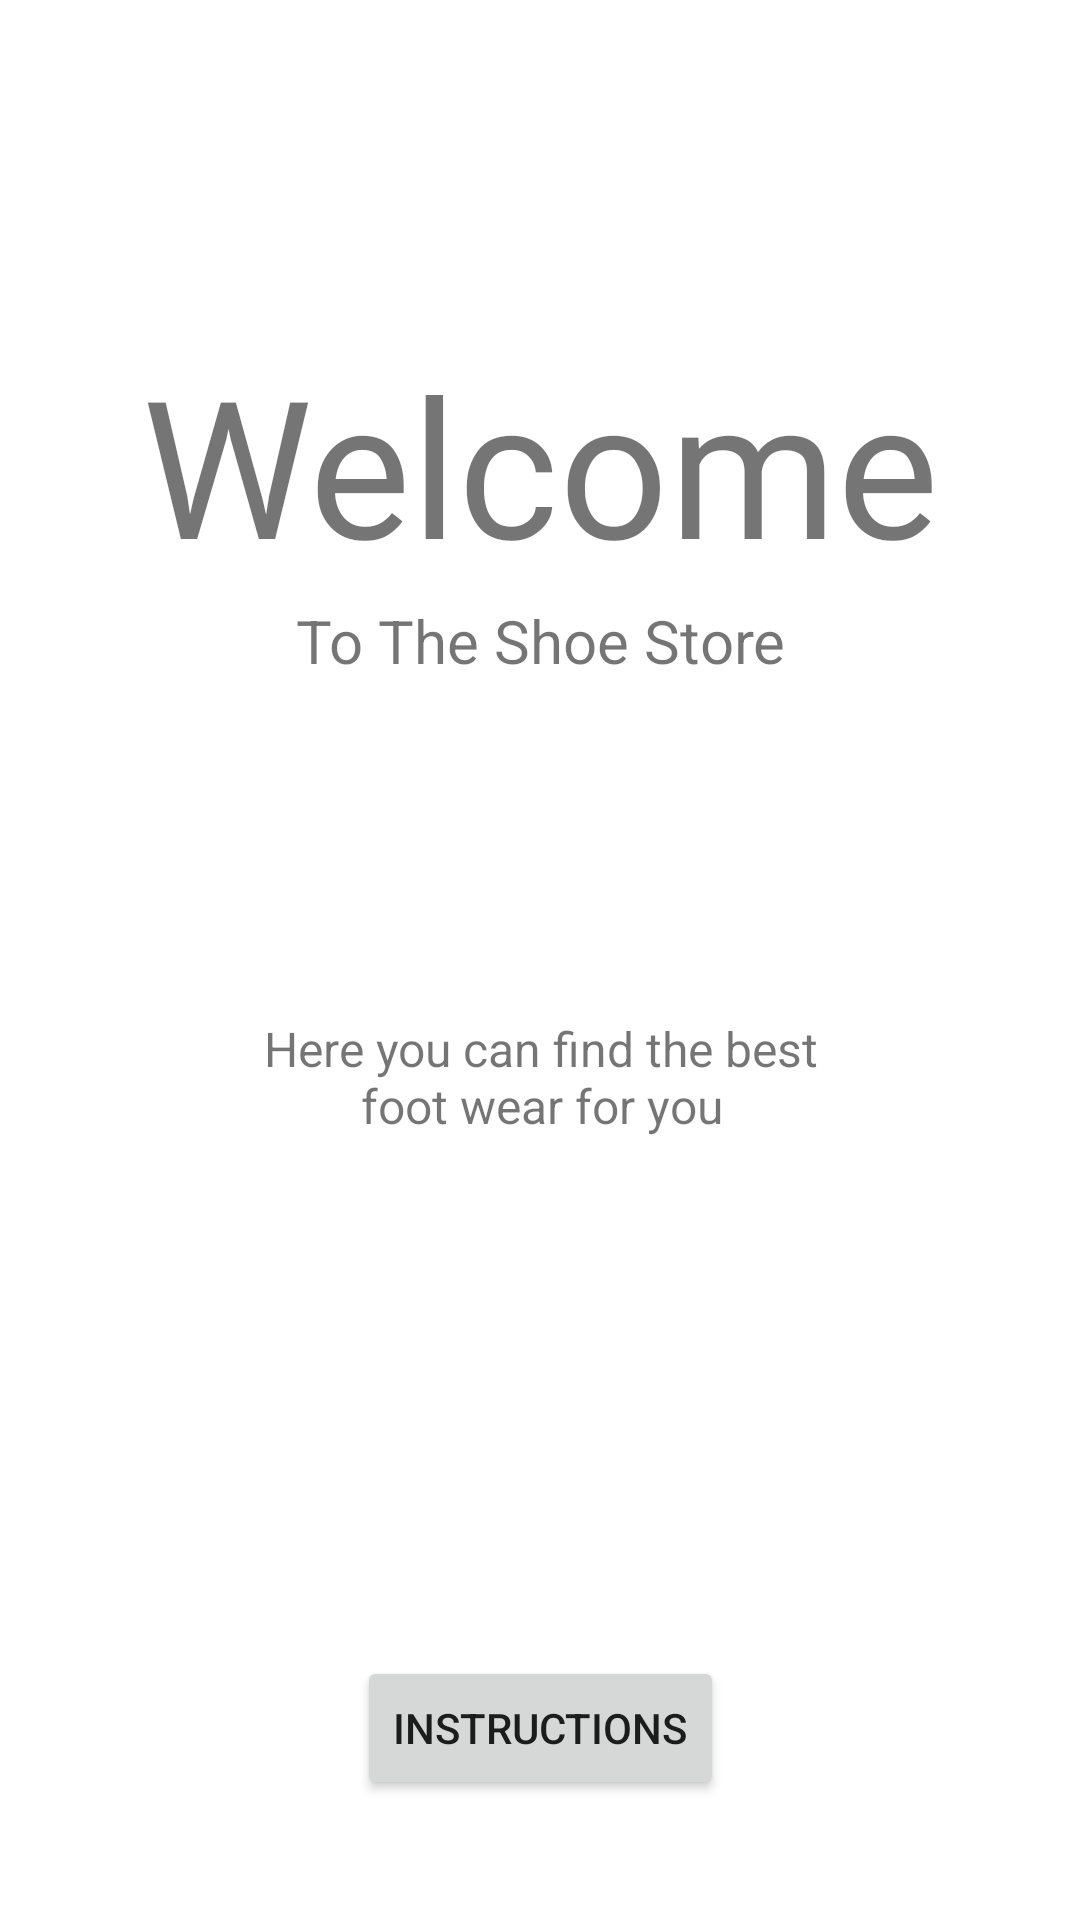

Reconstruct the res/layout file that produces this screen, plus the resources it refers to.
<!-- AndroidManifest.xml: application theme Theme.ShoeStore -->
<!-- res/layout/fragment_welcome_screen.xml -->
<?xml version="1.0" encoding="utf-8"?>
<layout xmlns:android="http://schemas.android.com/apk/res/android"
    xmlns:app="http://schemas.android.com/apk/res-auto"
    xmlns:tools="http://schemas.android.com/tools"
    tools:context=".login.WelcomeScreenFragment">

    <data>
        <variable
            name="viewModel"
            type="com.udacity.shoestore.login.LoginRegisterViewModel" />
    </data>

    
    <androidx.constraintlayout.widget.ConstraintLayout
        android:layout_width="match_parent"
        android:layout_height="match_parent">

        <TextView
            android:id="@+id/welcome_text_one"
            android:layout_width="wrap_content"
            android:layout_height="@dimen/DP_80"
            android:fontFamily="@font/roboto_bold"
            android:text="@string/welcome"
            android:textAlignment="center"
            android:textSize="@dimen/SP_64"
            app:layout_constraintBottom_toBottomOf="parent"
            app:layout_constraintEnd_toEndOf="parent"
            app:layout_constraintStart_toStartOf="parent"
            app:layout_constraintTop_toTopOf="parent"
            app:layout_constraintVertical_bias="0.2" />

        <TextView
            android:id="@+id/welcome_text_two"
            android:layout_width="wrap_content"
            android:layout_height="wrap_content"
            android:layout_marginTop="@dimen/DP_8"
            android:text="@string/to_the_shoe_store"
            android:textAlignment="center"
            android:textSize="@dimen/SP_20"
            app:layout_constraintEnd_toEndOf="@+id/welcome_text_one"
            app:layout_constraintStart_toStartOf="@+id/welcome_text_one"
            app:layout_constraintTop_toBottomOf="@+id/welcome_text_one" />

        <TextView
            android:id="@+id/info_text"
            android:layout_width="200dp"
            android:layout_height="wrap_content"
            android:text="@string/Welcome_Phrase"
            android:textAlignment="center"
            android:textSize="@dimen/SP_16"
            app:layout_constraintBottom_toBottomOf="parent"
            app:layout_constraintEnd_toEndOf="@+id/welcome_text_two"
            app:layout_constraintStart_toStartOf="@+id/welcome_text_two"
            app:layout_constraintTop_toBottomOf="@+id/welcome_text_two"
            app:layout_constraintVertical_bias="0.3" />

        <Button
            android:id="@+id/instructions"
            android:layout_width="wrap_content"
            android:layout_height="wrap_content"
            android:text="@string/instructions"
            app:layout_constraintBottom_toBottomOf="parent"
            app:layout_constraintEnd_toEndOf="parent"
            app:layout_constraintStart_toStartOf="parent"
            app:layout_constraintTop_toBottomOf="@+id/welcome_text_one"
            app:layout_constraintVertical_bias="0.9" />
    </androidx.constraintlayout.widget.ConstraintLayout>
</layout>
<!-- resources referenced by this layout -->
<resources>
  <dimen name="DP_8">8dp</dimen>
  <dimen name="DP_80">80dp</dimen>
  <dimen name="SP_16">16sp</dimen>
  <dimen name="SP_20">20sp</dimen>
  <dimen name="SP_64">64sp</dimen>
  <string name="Welcome_Phrase">Here you can find the best foot wear for you</string>
  <string name="instructions">Instructions</string>
  <string name="to_the_shoe_store">To The Shoe Store</string>
  <string name="welcome">Welcome</string>
  <style name="Theme.ShoeStore" parent="Theme.MaterialComponents.DayNight.DarkActionBar">
          
          <item name="colorPrimary">@color/purple_500</item>
          <item name="colorPrimaryVariant">@color/purple_700</item>
          <item name="colorOnPrimary">@color/white</item>
          
          <item name="colorSecondary">@color/teal_200</item>
          <item name="colorSecondaryVariant">@color/teal_700</item>
          <item name="colorOnSecondary">@color/black</item>
          
          <item name="android:statusBarColor">?attr/colorPrimaryVariant</item>
          
      </style>
  <!-- not gathered from this repository: default colours our renderer supplied (Android Studio template values) -->
  <color name="purple_500">#FF6200EE</color>
  <color name="purple_700">#FF3700B3</color>
  <color name="teal_200">#FF03DAC5</color>
  <color name="teal_700">#FF018786</color>
  <color name="black">#FF000000</color>
  <color name="white">#FFFFFFFF</color>
</resources>
